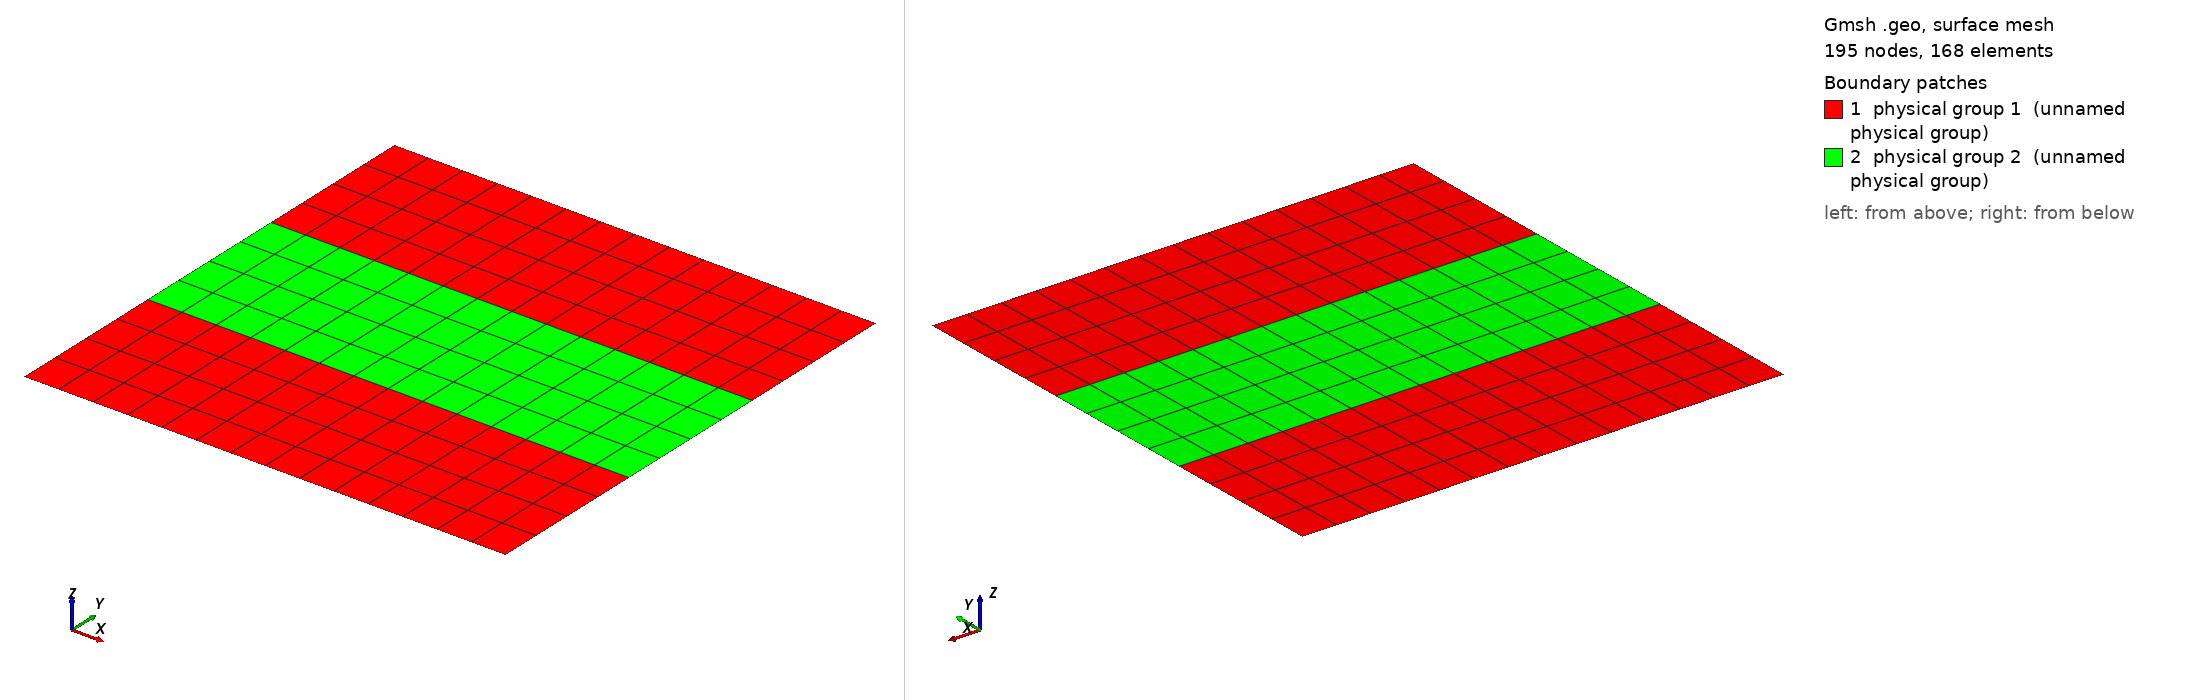

Gmsh geometry script, surface-meshed: 195 nodes, 168 surface elements. Boundary patches (legend numbers): 1 physical group 1 (unnamed physical group), 2 physical group 2 (unnamed physical group). Left view from above one corner, right view from below the opposite corner. Legend entries are the model's physical surfaces. The drawing asked Gmsh for element sizes between 1% and 20% of the model's largest extent; the script's own settings can give other sizes.

=== pipe.geo (drawn) ===
SetFactory("OpenCASCADE");

// ---------------- PARAMETERS ----------------
pipe_diameter = 1;
pipe_length = 3;
walls_thickness = 1;

// number of divisions
nx = 15;  // along pipe
ny = 5;  // across thickness

// ---------------- POINTS ----------------
Point(1) = {0, 0, 0};
Point(2) = {pipe_length, 0, 0};
Point(3) = {pipe_length, walls_thickness, 0};
Point(4) = {pipe_length, walls_thickness + pipe_diameter, 0};
Point(5) = {pipe_length, 2 * walls_thickness + pipe_diameter, 0};
Point(6) = {0, 2 * walls_thickness + pipe_diameter, 0};
Point(7) = {0, walls_thickness + pipe_diameter, 0};
Point(8) = {0, walls_thickness, 0};

// ---------------- LINES ----------------
Line(1) = {1, 2};
Line(2) = {2, 3};
Line(3) = {3, 4};
Line(4) = {4, 5};
Line(5) = {5, 6};
Line(6) = {6, 7};
Line(7) = {7, 8};
Line(8) = {8, 1};

Line(9) = {3, 8};
Line(10) = {4, 7};

// ---------------- CURVES and SURFACES ----------------
Curve Loop(100) = {1, 2, 9, 8}; // top wall
Plane Surface(100) = {100};
Curve Loop(200) = {-9, 3, 10, 7}; // fluid
Plane Surface(200) = {200};
Curve Loop(300) = {-10, 4, 5, 6}; // bottom wall
Plane Surface(300) = {300};

// --- transfinite curves ---
Transfinite Curve {1, 9, 10, 5} = nx Using Progression 1;
Transfinite Curve {2, 3, 4, 6, 7, 8} = ny Using Progression 1;

// --- transfinite surfaces ---
Transfinite Surface {100};
Transfinite Surface {200};
Transfinite Surface {300};

// keep quads
Recombine Surface {100, 200, 300};

// ---------------- PHYSICAL GROUPS ----------------

// boundaries
Physical Curve(10) = {1}; // top
Physical Curve(20) = {5}; // bottom
Physical Curve(30) = {2, 4}; // back of walls
Physical Curve(40) = {8, 6}; // front of walls
Physical Curve(50) = {3}; // outlet
Physical Curve(60) = {7}; // inlet
// Physical Curve(70) = {9, 10}; // fluid - walls interfaces


// Materials
Physical Surface(1) = {100, 300}; // walls
Physical Surface(2) = {200}; // fluid

// ---------------- MESH ----------------
Mesh.RecombineAll = 1;
Mesh.RecombinationAlgorithm = 2;
Mesh.SaveAll = 0;
